Labelled photos from "semi-conductor-image-classification-first", an image-classification folder in Natsukashii/Datasets. The possible labels are: bad 1, good semiconductor.

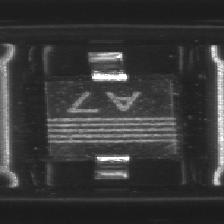
Label: good semiconductor

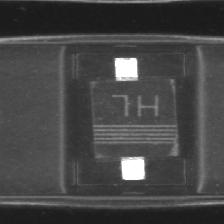
Label: bad 1

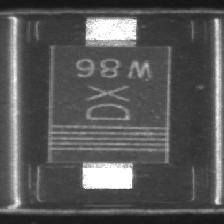
Label: good semiconductor

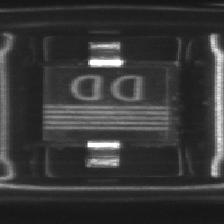
Label: good semiconductor

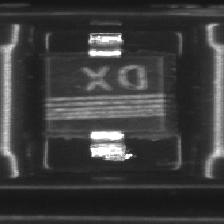
Label: bad 1

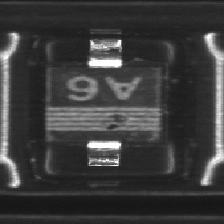
Label: bad 1
